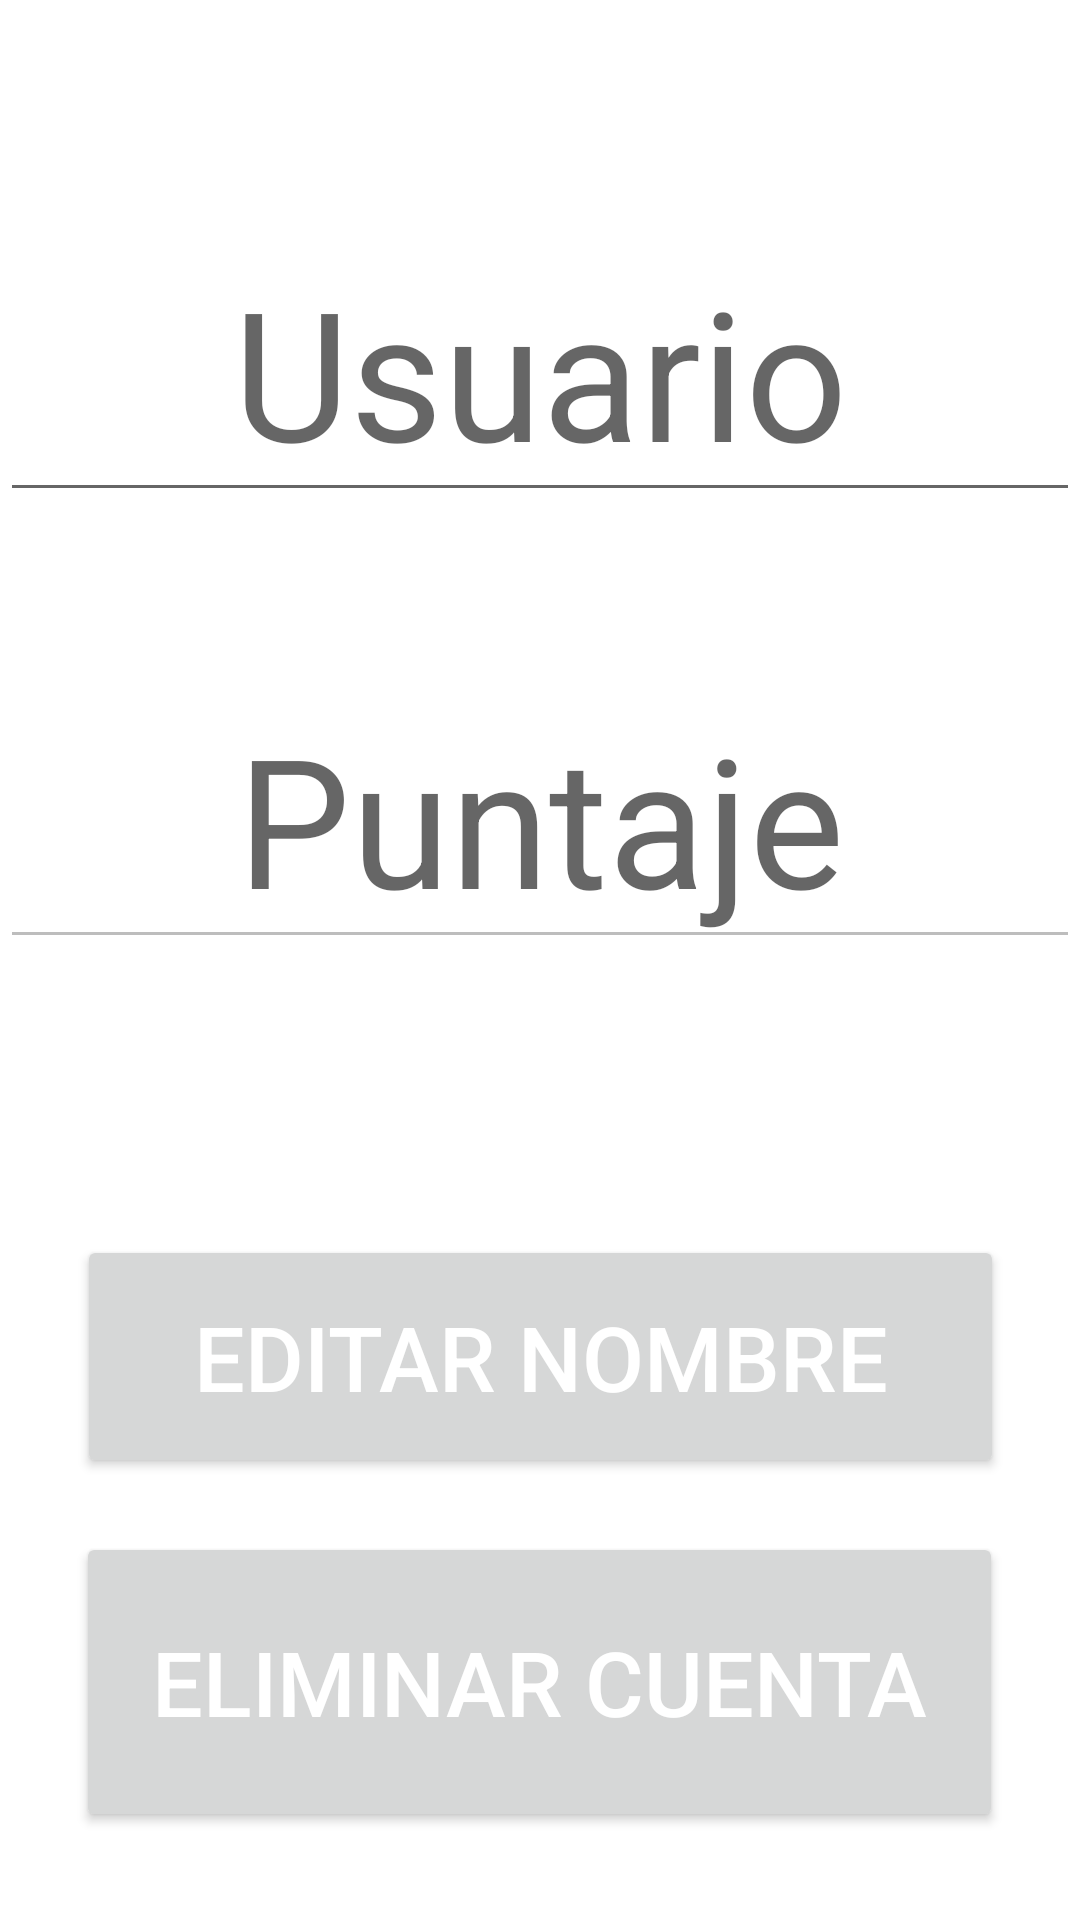

Reconstruct the res/layout file that produces this screen, plus the resources it refers to.
<!-- AndroidManifest.xml: application theme Theme.Proyecto_Final_Ahorcado -->
<!-- res/layout/activity_perfil.xml -->
<?xml version="1.0" encoding="utf-8"?>
<androidx.constraintlayout.widget.ConstraintLayout xmlns:android="http://schemas.android.com/apk/res/android"
    xmlns:app="http://schemas.android.com/apk/res-auto"
    xmlns:tools="http://schemas.android.com/tools"
    android:layout_width="match_parent"
    android:layout_height="match_parent"
    tools:context=".PerfilActivity">

    <TextView
        android:id="@+id/welcomeText"
        android:layout_width="wrap_content"
        android:layout_height="wrap_content"
        android:layout_margin="20dp"
        android:text=""
        android:textSize="16sp"
        android:textStyle="bold"
        app:layout_constraintEnd_toEndOf="parent"
        app:layout_constraintStart_toStartOf="parent"
        app:layout_constraintTop_toTopOf="parent" />

    <EditText
        android:id="@+id/username"
        android:layout_width="match_parent"
        android:layout_height="wrap_content"
        android:layout_marginTop="32dp"
        android:hint="Usuario"
        android:textSize="60sp"
        android:textAlignment="center"
        app:layout_constraintTop_toBottomOf="@+id/welcomeText"
        tools:layout_editor_absoluteX="-16dp" />

    <EditText
        android:id="@+id/userpuntaje"
        android:layout_width="match_parent"
        android:layout_height="wrap_content"
        android:layout_marginTop="52dp"
        android:enabled="false"
        android:hint="Puntaje"
        android:textSize="60sp"
        android:textAlignment="center"
        app:layout_constraintTop_toBottomOf="@+id/username"
        tools:layout_editor_absoluteX="-16dp" />
    <Button
        android:id="@+id/btneditNom"
        android:layout_width="309dp"
        android:layout_height="81dp"
        android:layout_marginTop="92dp"
        android:text="Editar Nombre"
        android:textColor="@android:color/white"
        android:textSize="30sp"
        app:layout_constraintEnd_toEndOf="parent"
        app:layout_constraintStart_toStartOf="parent"
        app:layout_constraintTop_toBottomOf="@+id/userpuntaje" />

    <Button
        android:id="@+id/btnelmPunt"
        android:layout_width="309dp"
        android:layout_height="100dp"
        android:text="Eliminar Cuenta"
        android:textColor="@android:color/white"
        android:textSize="30sp"
        app:layout_constraintBottom_toBottomOf="parent"
        app:layout_constraintEnd_toEndOf="parent"
        app:layout_constraintHorizontal_bias="0.496"
        app:layout_constraintStart_toStartOf="parent"
        app:layout_constraintTop_toBottomOf="@+id/btneditNom"
        app:layout_constraintVertical_bias="0.383" />



</androidx.constraintlayout.widget.ConstraintLayout>
<!-- resources referenced by this layout -->
<resources>
  <style name="Theme.Proyecto_Final_Ahorcado" parent="Theme.MaterialComponents.DayNight.DarkActionBar">
          
          <item name="colorPrimary">@color/purple_500</item>
          <item name="colorPrimaryVariant">@color/purple_700</item>
          <item name="colorOnPrimary">@color/white</item>
          
          <item name="colorSecondary">@color/teal_200</item>
          <item name="colorSecondaryVariant">@color/teal_700</item>
          <item name="colorOnSecondary">@color/black</item>
          
          <item name="android:statusBarColor" tools:targetApi="l">?attr/colorPrimaryVariant</item>
          
      </style>
  <!-- not gathered from this repository: default colours our renderer supplied (Android Studio template values) -->
  <color name="purple_500">#FF6200EE</color>
  <color name="purple_700">#FF3700B3</color>
  <color name="teal_200">#FF03DAC5</color>
  <color name="teal_700">#FF018786</color>
  <color name="black">#FF000000</color>
  <color name="white">#FFFFFFFF</color>
</resources>
